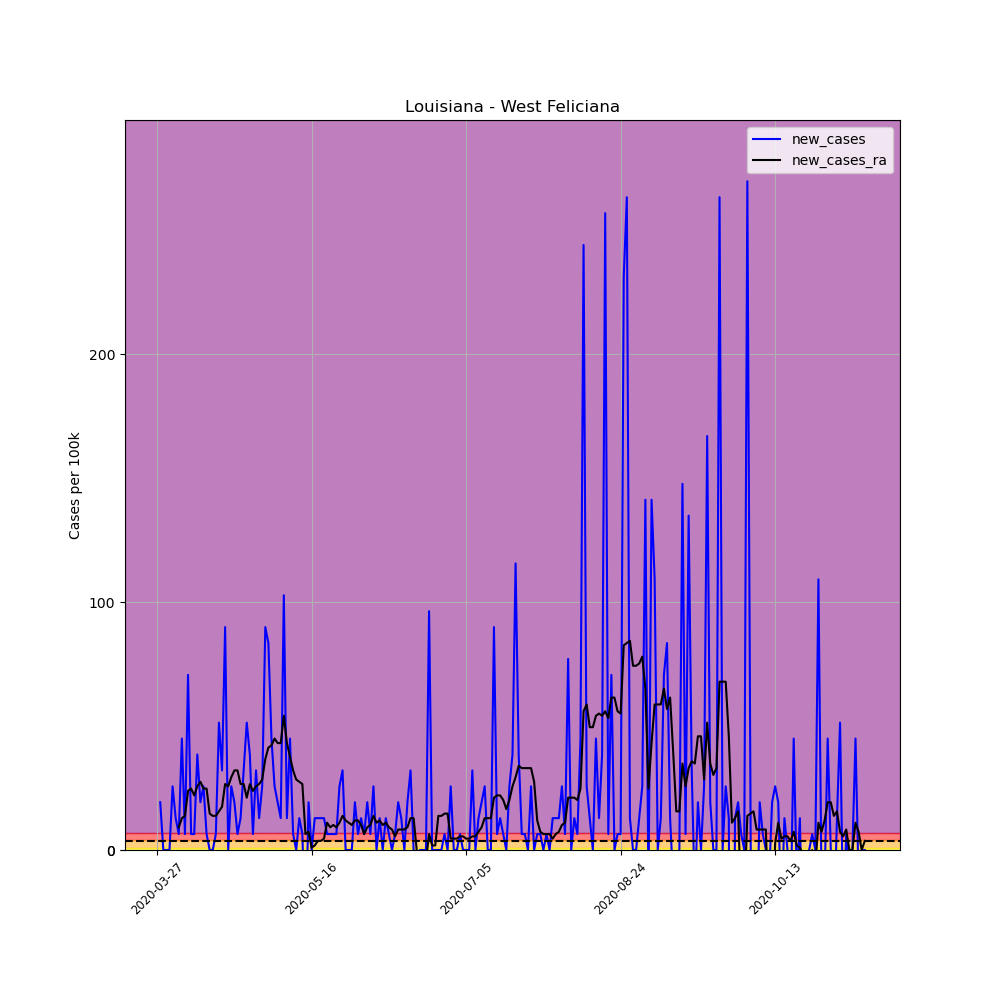

Data behind this chart, as committed beside it:
, date, county, state, fips, cases, deaths, COUNTY, STNAME, CTYNAME, POPESTIMATE2019, per_100k, per_100k_ra, new_cases, new_cases_ra
400640, 2020-03-27, West Feliciana, Louisiana, 22125, 1, 0, 125, Louisiana, West Feliciana, 15568, 6.423, , , 
400641, 2020-03-28, West Feliciana, Louisiana, 22125, 4, 0, 125, Louisiana, West Feliciana, 15568, 25.69, , 19.27, 
400642, 2020-03-29, West Feliciana, Louisiana, 22125, 4, 0, 125, Louisiana, West Feliciana, 15568, 25.69, , 0.0, 
400643, 2020-03-30, West Feliciana, Louisiana, 22125, 4, 0, 125, Louisiana, West Feliciana, 15568, 25.69, , 0.0, 
400644, 2020-03-31, West Feliciana, Louisiana, 22125, 4, 0, 125, Louisiana, West Feliciana, 15568, 25.69, , 0.0, 
400645, 2020-04-01, West Feliciana, Louisiana, 22125, 8, 0, 125, Louisiana, West Feliciana, 15568, 51.39, , 25.69, 
400646, 2020-04-02, West Feliciana, Louisiana, 22125, 10, 0, 125, Louisiana, West Feliciana, 15568, 64.23, 32.12, 12.85, 
400647, 2020-04-03, West Feliciana, Louisiana, 22125, 11, 0, 125, Louisiana, West Feliciana, 15568, 70.66, 41.29, 6.423, 9.176
400648, 2020-04-04, West Feliciana, Louisiana, 22125, 18, 0, 125, Louisiana, West Feliciana, 15568, 115.6, 54.14, 44.96, 12.85
400649, 2020-04-05, West Feliciana, Louisiana, 22125, 19, 0, 125, Louisiana, West Feliciana, 15568, 122, 67.9, 6.423, 13.76
400650, 2020-04-06, West Feliciana, Louisiana, 22125, 30, 0, 125, Louisiana, West Feliciana, 15568, 192.7, 91.76, 70.66, 23.86
400651, 2020-04-07, West Feliciana, Louisiana, 22125, 31, 0, 125, Louisiana, West Feliciana, 15568, 199.1, 116.5, 6.423, 24.78
400652, 2020-04-08, West Feliciana, Louisiana, 22125, 32, 0, 125, Louisiana, West Feliciana, 15568, 205.5, 138.6, 6.423, 22.02
400653, 2020-04-09, West Feliciana, Louisiana, 22125, 38, 0, 125, Louisiana, West Feliciana, 15568, 244.1, 164.3, 38.54, 25.69
400654, 2020-04-10, West Feliciana, Louisiana, 22125, 41, 0, 125, Louisiana, West Feliciana, 15568, 263.4, 191.8, 19.27, 27.53
400655, 2020-04-11, West Feliciana, Louisiana, 22125, 45, 0, 125, Louisiana, West Feliciana, 15568, 289.1, 216.6, 25.69, 24.78
400656, 2020-04-12, West Feliciana, Louisiana, 22125, 46, 0, 125, Louisiana, West Feliciana, 15568, 295.5, 241.3, 6.423, 24.78
400657, 2020-04-13, West Feliciana, Louisiana, 22125, 46, 0, 125, Louisiana, West Feliciana, 15568, 295.5, 256, 0.0, 14.68
400658, 2020-04-14, West Feliciana, Louisiana, 22125, 46, 0, 125, Louisiana, West Feliciana, 15568, 295.5, 269.8, 0.0, 13.76
400659, 2020-04-15, West Feliciana, Louisiana, 22125, 47, 0, 125, Louisiana, West Feliciana, 15568, 301.9, 283.5, 6.423, 13.76
400660, 2020-04-16, West Feliciana, Louisiana, 22125, 55, 0, 125, Louisiana, West Feliciana, 15568, 353.3, 299.1, 51.39, 15.6
400661, 2020-04-17, West Feliciana, Louisiana, 22125, 60, 0, 125, Louisiana, West Feliciana, 15568, 385.4, 316.6, 32.12, 17.44
400662, 2020-04-18, West Feliciana, Louisiana, 22125, 74, 0, 125, Louisiana, West Feliciana, 15568, 475.3, 343.2, 89.93, 26.61
400663, 2020-04-19, West Feliciana, Louisiana, 22125, 74, 0, 125, Louisiana, West Feliciana, 15568, 475.3, 368.9, 0.0, 25.69
400664, 2020-04-20, West Feliciana, Louisiana, 22125, 78, 1, 125, Louisiana, West Feliciana, 15568, 501, 398.3, 25.69, 29.36
400665, 2020-04-21, West Feliciana, Louisiana, 22125, 81, 1, 125, Louisiana, West Feliciana, 15568, 520.3, 430.4, 19.27, 32.12
400666, 2020-04-22, West Feliciana, Louisiana, 22125, 82, 1, 125, Louisiana, West Feliciana, 15568, 526.7, 462.5, 6.423, 32.12
400667, 2020-04-23, West Feliciana, Louisiana, 22125, 84, 2, 125, Louisiana, West Feliciana, 15568, 539.6, 489.1, 12.85, 26.61
400668, 2020-04-24, West Feliciana, Louisiana, 22125, 89, 2, 125, Louisiana, West Feliciana, 15568, 571.7, 515.7, 32.12, 26.61
400669, 2020-04-25, West Feliciana, Louisiana, 22125, 97, 3, 125, Louisiana, West Feliciana, 15568, 623.1, 536.8, 51.39, 21.11
400670, 2020-04-26, West Feliciana, Louisiana, 22125, 103, 3, 125, Louisiana, West Feliciana, 15568, 661.6, 563.4, 38.54, 26.61
400671, 2020-04-27, West Feliciana, Louisiana, 22125, 104, 3, 125, Louisiana, West Feliciana, 15568, 668, 587.3, 6.423, 23.86
400672, 2020-04-28, West Feliciana, Louisiana, 22125, 109, 3, 125, Louisiana, West Feliciana, 15568, 700.2, 613, 32.12, 25.69
400673, 2020-04-29, West Feliciana, Louisiana, 22125, 111, 3, 125, Louisiana, West Feliciana, 15568, 713, 639.6, 12.85, 26.61
400674, 2020-04-30, West Feliciana, Louisiana, 22125, 115, 2, 125, Louisiana, West Feliciana, 15568, 738.7, 668, 25.69, 28.45
400675, 2020-05-01, West Feliciana, Louisiana, 22125, 129, 2, 125, Louisiana, West Feliciana, 15568, 828.6, 704.7, 89.93, 36.71
400676, 2020-05-02, West Feliciana, Louisiana, 22125, 142, 2, 125, Louisiana, West Feliciana, 15568, 912.1, 746, 83.5, 41.29
400677, 2020-05-03, West Feliciana, Louisiana, 22125, 149, 3, 125, Louisiana, West Feliciana, 15568, 957.1, 788.2, 44.96, 42.21
400678, 2020-05-04, West Feliciana, Louisiana, 22125, 153, 3, 125, Louisiana, West Feliciana, 15568, 982.8, 833.2, 25.69, 44.96
400679, 2020-05-05, West Feliciana, Louisiana, 22125, 156, 4, 125, Louisiana, West Feliciana, 15568, 1002, 876.3, 19.27, 43.13
400680, 2020-05-06, West Feliciana, Louisiana, 22125, 158, 4, 125, Louisiana, West Feliciana, 15568, 1015, 919.5, 12.85, 43.13
400681, 2020-05-07, West Feliciana, Louisiana, 22125, 174, 5, 125, Louisiana, West Feliciana, 15568, 1118, 973.6, 102.8, 54.14
400682, 2020-05-08, West Feliciana, Louisiana, 22125, 176, 6, 125, Louisiana, West Feliciana, 15568, 1131, 1017, 12.85, 43.13
400683, 2020-05-09, West Feliciana, Louisiana, 22125, 183, 6, 125, Louisiana, West Feliciana, 15568, 1175, 1054, 44.96, 37.62
400684, 2020-05-10, West Feliciana, Louisiana, 22125, 184, 6, 125, Louisiana, West Feliciana, 15568, 1182, 1086, 6.423, 32.12
400685, 2020-05-11, West Feliciana, Louisiana, 22125, 184, 6, 125, Louisiana, West Feliciana, 15568, 1182, 1115, 0.0, 28.45
400686, 2020-05-12, West Feliciana, Louisiana, 22125, 186, 8, 125, Louisiana, West Feliciana, 15568, 1195, 1142, 12.85, 27.53
400687, 2020-05-13, West Feliciana, Louisiana, 22125, 187, 7, 125, Louisiana, West Feliciana, 15568, 1201, 1169, 6.423, 26.61
400688, 2020-05-14, West Feliciana, Louisiana, 22125, 181, 7, 125, Louisiana, West Feliciana, 15568, 1163, 1175, -38.54, 6.423
400689, 2020-05-15, West Feliciana, Louisiana, 22125, 184, 8, 125, Louisiana, West Feliciana, 15568, 1182, 1183, 19.27, 7.341
400690, 2020-05-16, West Feliciana, Louisiana, 22125, 184, 8, 125, Louisiana, West Feliciana, 15568, 1182, 1184, 0.0, 0.9176
400691, 2020-05-17, West Feliciana, Louisiana, 22125, 186, 8, 125, Louisiana, West Feliciana, 15568, 1195, 1186, 12.85, 1.835
400692, 2020-05-18, West Feliciana, Louisiana, 22125, 188, 8, 125, Louisiana, West Feliciana, 15568, 1208, 1189, 12.85, 3.671
400693, 2020-05-19, West Feliciana, Louisiana, 22125, 190, 8, 125, Louisiana, West Feliciana, 15568, 1220, 1193, 12.85, 3.671
400694, 2020-05-20, West Feliciana, Louisiana, 22125, 192, 8, 125, Louisiana, West Feliciana, 15568, 1233, 1198, 12.85, 4.588
400695, 2020-05-21, West Feliciana, Louisiana, 22125, 193, 8, 125, Louisiana, West Feliciana, 15568, 1240, 1209, 6.423, 11.01
400696, 2020-05-22, West Feliciana, Louisiana, 22125, 194, 8, 125, Louisiana, West Feliciana, 15568, 1246, 1218, 6.423, 9.176
400697, 2020-05-23, West Feliciana, Louisiana, 22125, 195, 10, 125, Louisiana, West Feliciana, 15568, 1253, 1228, 6.423, 10.09
400698, 2020-05-24, West Feliciana, Louisiana, 22125, 196, 10, 125, Louisiana, West Feliciana, 15568, 1259, 1237, 6.423, 9.176
400699, 2020-05-25, West Feliciana, Louisiana, 22125, 200, 10, 125, Louisiana, West Feliciana, 15568, 1285, 1248, 25.69, 11.01
... 170 more rows
